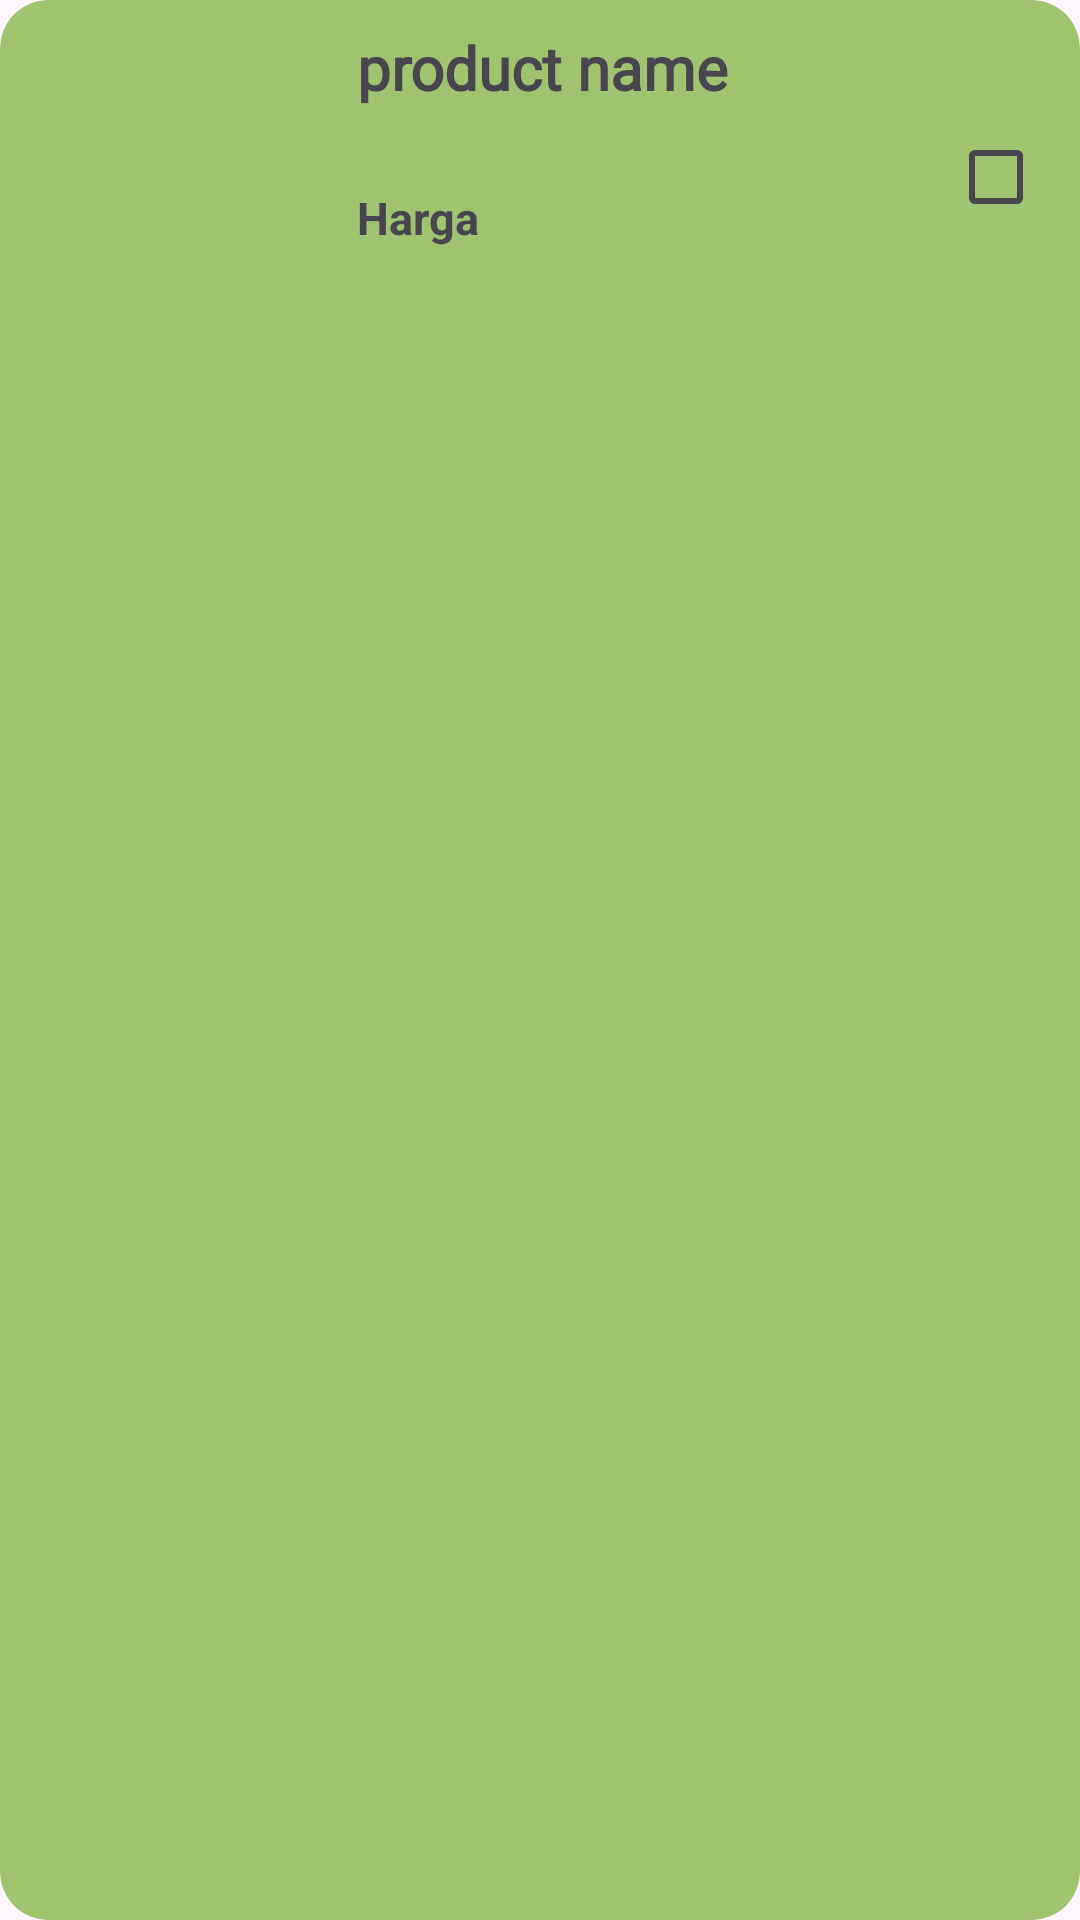

The Android layout XML behind this screen, and the referenced resources:
<!-- AndroidManifest.xml: application theme Theme.PetaniMaju -->
<!-- res/layout/product_item.xml -->
<?xml version="1.0" encoding="utf-8"?>
<com.google.android.material.card.MaterialCardView xmlns:android="http://schemas.android.com/apk/res/android"
    xmlns:app="http://schemas.android.com/apk/res-auto"
    xmlns:tools="http://schemas.android.com/tools"
    android:id="@+id/product_item"
    android:layout_width="match_parent"
    android:layout_height="wrap_content"
    android:layout_marginHorizontal="8dp"
    android:layout_marginTop="8dp"
    android:backgroundTint="@color/old_green"
    android:clickable="true"
    android:focusable="true"
    app:cardCornerRadius="16dp"
    app:strokeColor="#E0E0E0"
    app:strokeWidth="0dp">

    <androidx.constraintlayout.widget.ConstraintLayout
        android:layout_width="match_parent"
        android:layout_height="wrap_content"
        android:backgroundTint="@color/old_green"
        android:layout_margin="9dp">

        <com.google.android.material.card.MaterialCardView
            android:id="@+id/card_img"
            android:layout_width="wrap_content"
            android:layout_height="wrap_content"
            app:cardCornerRadius="16dp"
            android:backgroundTint="@color/old_green"
            app:layout_constraintStart_toStartOf="parent"
            app:layout_constraintTop_toTopOf="parent"
            app:strokeColor="@color/white"
            app:strokeWidth="0dp">

            <ImageView
                android:id="@+id/img_product"
                android:layout_width="100dp"
                android:layout_height="100dp"
                android:scaleType="centerCrop"
                tools:srcCompat="@tools:sample/avatars" />


        </com.google.android.material.card.MaterialCardView>

        <TextView
            android:id="@+id/tv_product_name"
            android:layout_width="0dp"
            android:layout_height="wrap_content"
            android:fontFamily="@font/poppinsmedium"
            android:text="@string/product_name"
            android:layout_marginStart="10dp"
            android:textSize="20sp"
            android:textStyle="bold"
            app:layout_constraintEnd_toStartOf="@+id/check_box_product"
            app:layout_constraintStart_toEndOf="@+id/card_img"
            app:layout_constraintTop_toTopOf="parent" />

        <TextView
            android:id="@+id/tv_price"
            android:layout_width="0dp"
            android:layout_height="wrap_content"
            android:text="@string/harga"
            android:textSize="15sp"
            android:textStyle="bold"
            android:layout_marginStart="10dp"
            app:layout_constraintBottom_toBottomOf="parent"
            app:layout_constraintEnd_toStartOf="@+id/check_box_product"
            app:layout_constraintStart_toEndOf="@+id/card_img"
            app:layout_constraintTop_toBottomOf="@+id/tv_product_name" />

        <CheckBox
            android:id="@+id/check_box_product"
            android:layout_width="25sp"
            android:layout_height="20dp"
            android:layout_marginEnd="10dp"
            app:layout_constraintBottom_toBottomOf="parent"
            app:layout_constraintEnd_toEndOf="parent"
            app:layout_constraintTop_toTopOf="parent" />

    </androidx.constraintlayout.widget.ConstraintLayout>
</com.google.android.material.card.MaterialCardView>
<!-- resources referenced by this layout -->
<resources>
  <color name="old_green">#9EC46F</color>
  <color name="white">#FFFFFFFF</color>
  <string name="harga">Harga</string>
  <string name="product_name">product name</string>
  <style name="Theme.PetaniMaju" parent="Base.Theme.PetaniMaju" />
  <style name="Base.Theme.PetaniMaju" parent="Theme.Material3.DayNight.NoActionBar">
          
          
      </style>
</resources>
